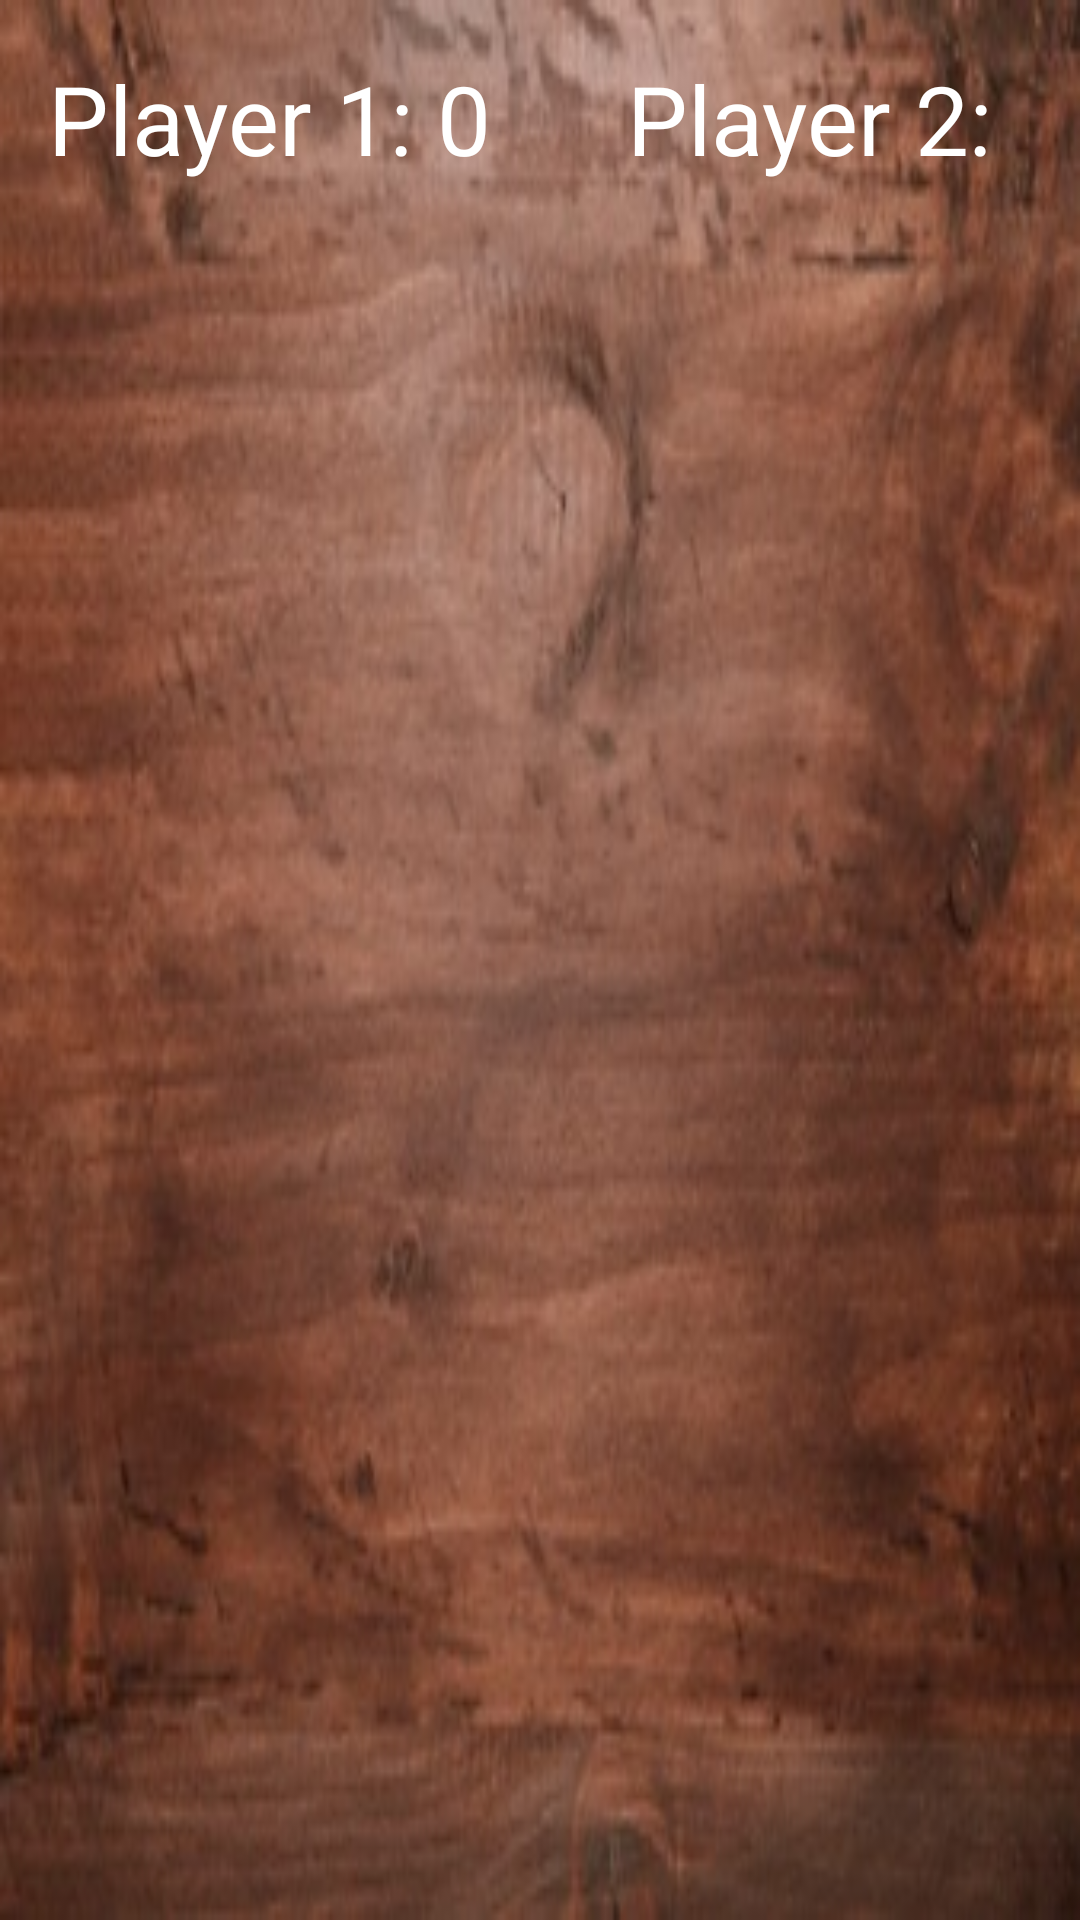

The Android layout XML behind this screen, and the referenced resources:
<!-- AndroidManifest.xml: activity theme AppTheme.NoActionBar -->
<!-- res/layout/activity_main.xml -->
<?xml version="1.0" encoding="utf-8"?>
<RelativeLayout xmlns:android="http://schemas.android.com/apk/res/android"
    xmlns:tools="http://schemas.android.com/tools"
    android:id="@+id/activity_main"
    android:layout_width="match_parent"
    android:layout_height="match_parent"
    android:background="@drawable/wood"
    android:paddingLeft="16dp"
    android:paddingTop="16dp"
    android:paddingRight="16dp"
    android:paddingBottom="16dp"
    tools:context=".MainActivity">

    <include
        layout="@layout/images"
        android:layout_width="342dp"
        android:layout_height="397dp"
        android:layout_alignParentLeft="false"
        android:layout_alignParentTop="false"
        android:layout_alignParentRight="false"
        android:layout_alignParentBottom="false"
        android:layout_centerInParent="true" />

    <TextView
        android:id="@+id/tv_p1"
        android:layout_width="wrap_content"
        android:layout_height="wrap_content"
        android:layout_alignParentStart="true"
        android:layout_alignParentLeft="true"
        android:layout_alignParentTop="true"
        android:layout_marginStart="0dp"
        android:layout_marginLeft="0dp"
        android:layout_marginTop="2dp"
        android:text="Player 1: 0"
        android:textColor="#FFFFFF"
        android:textSize="32dp" />

    <TextView
        android:id="@+id/tv_p2"
        android:layout_width="wrap_content"
        android:layout_height="46dp"
        android:layout_alignParentStart="true"
        android:layout_alignParentLeft="true"
        android:layout_alignParentTop="true"
        android:layout_marginStart="193dp"
        android:layout_marginLeft="193dp"
        android:layout_marginTop="2dp"
        android:text="Player 2: 0"
        android:textColor="#FFFFFF"
        android:textSize="32dp" />

</RelativeLayout>
<!-- res/layout/images.xml (included above) -->
<?xml version="1.0" encoding="utf-8"?>
<LinearLayout xmlns:android="http://schemas.android.com/apk/res/android"
    android:orientation="vertical"
    android:layout_width="match_parent"
    android:layout_height="match_parent"
    android:gravity="right"
    android:weightSum="3">

    <LinearLayout
        android:layout_width="match_parent"
        android:layout_height="match_parent"
        android:layout_weight="1"
        android:orientation="horizontal"
        android:weightSum="4">

        <ImageView
            android:id="@+id/iv_11"
            android:layout_width="match_parent"
            android:layout_height="match_parent"
            android:layout_weight="1"
            android:scaleType="centerInside"
            android:src="@drawable/q" />

        <ImageView
            android:id="@+id/iv_12"
            android:layout_width="match_parent"
            android:layout_height="match_parent"
            android:layout_weight="1"
            android:scaleType="centerInside"
            android:src="@drawable/q" />

        <ImageView
            android:id="@+id/iv_13"
            android:layout_width="match_parent"
            android:layout_height="match_parent"
            android:layout_weight="1"
            android:scaleType="centerInside"
            android:src="@drawable/q" />

        <ImageView
            android:id="@+id/iv_14"
            android:layout_width="match_parent"
            android:layout_height="match_parent"
            android:layout_weight="1"
            android:scaleType="centerInside"
            android:src="@drawable/q" />
    </LinearLayout>

    <LinearLayout
        android:layout_width="match_parent"
        android:layout_height="match_parent"
        android:layout_weight="1"
        android:orientation="horizontal"
        android:weightSum="4">

        <ImageView
            android:id="@+id/iv_21"
            android:layout_width="match_parent"
            android:layout_height="match_parent"
            android:layout_weight="1"
            android:scaleType="centerInside"
            android:src="@drawable/q" />

        <ImageView
            android:id="@+id/iv_22"
            android:layout_width="match_parent"
            android:layout_height="match_parent"
            android:layout_weight="1"
            android:scaleType="centerInside"
            android:src="@drawable/q" />

        <ImageView
            android:id="@+id/iv_23"
            android:layout_width="match_parent"
            android:layout_height="match_parent"
            android:layout_weight="1"
            android:scaleType="centerInside"
            android:src="@drawable/q" />

        <ImageView
            android:id="@+id/iv_24"
            android:layout_width="match_parent"
            android:layout_height="match_parent"
            android:layout_weight="1"
            android:baselineAligned="false"
            android:scaleType="centerInside"
            android:src="@drawable/q" />
    </LinearLayout>

    <LinearLayout
        android:layout_width="match_parent"
        android:layout_height="match_parent"
        android:layout_weight="1"
        android:orientation="horizontal"
        android:weightSum="4">

        <ImageView
            android:id="@+id/iv_31"
            android:layout_width="match_parent"
            android:layout_height="match_parent"
            android:layout_weight="1"
            android:scaleType="centerInside"
            android:src="@drawable/q" />

        <ImageView
            android:id="@+id/iv_32"
            android:layout_width="match_parent"
            android:layout_height="match_parent"
            android:layout_weight="1"
            android:scaleType="centerInside"
            android:src="@drawable/q" />

        <ImageView
            android:id="@+id/iv_33"
            android:layout_width="match_parent"
            android:layout_height="match_parent"
            android:layout_weight="1"
            android:scaleType="centerInside"
            android:src="@drawable/q" />

        <ImageView
            android:id="@+id/iv_34"
            android:layout_width="match_parent"
            android:layout_height="match_parent"
            android:layout_weight="1"
            android:scaleType="centerInside"
            android:src="@drawable/q" />
    </LinearLayout>
</LinearLayout>
<!-- resources referenced by this layout -->
<resources>
  <!-- drawable wood: jpg bitmap (drawable, 28688 bytes) -->
  <style name="AppTheme.NoActionBar">
  
      </style>
</resources>
